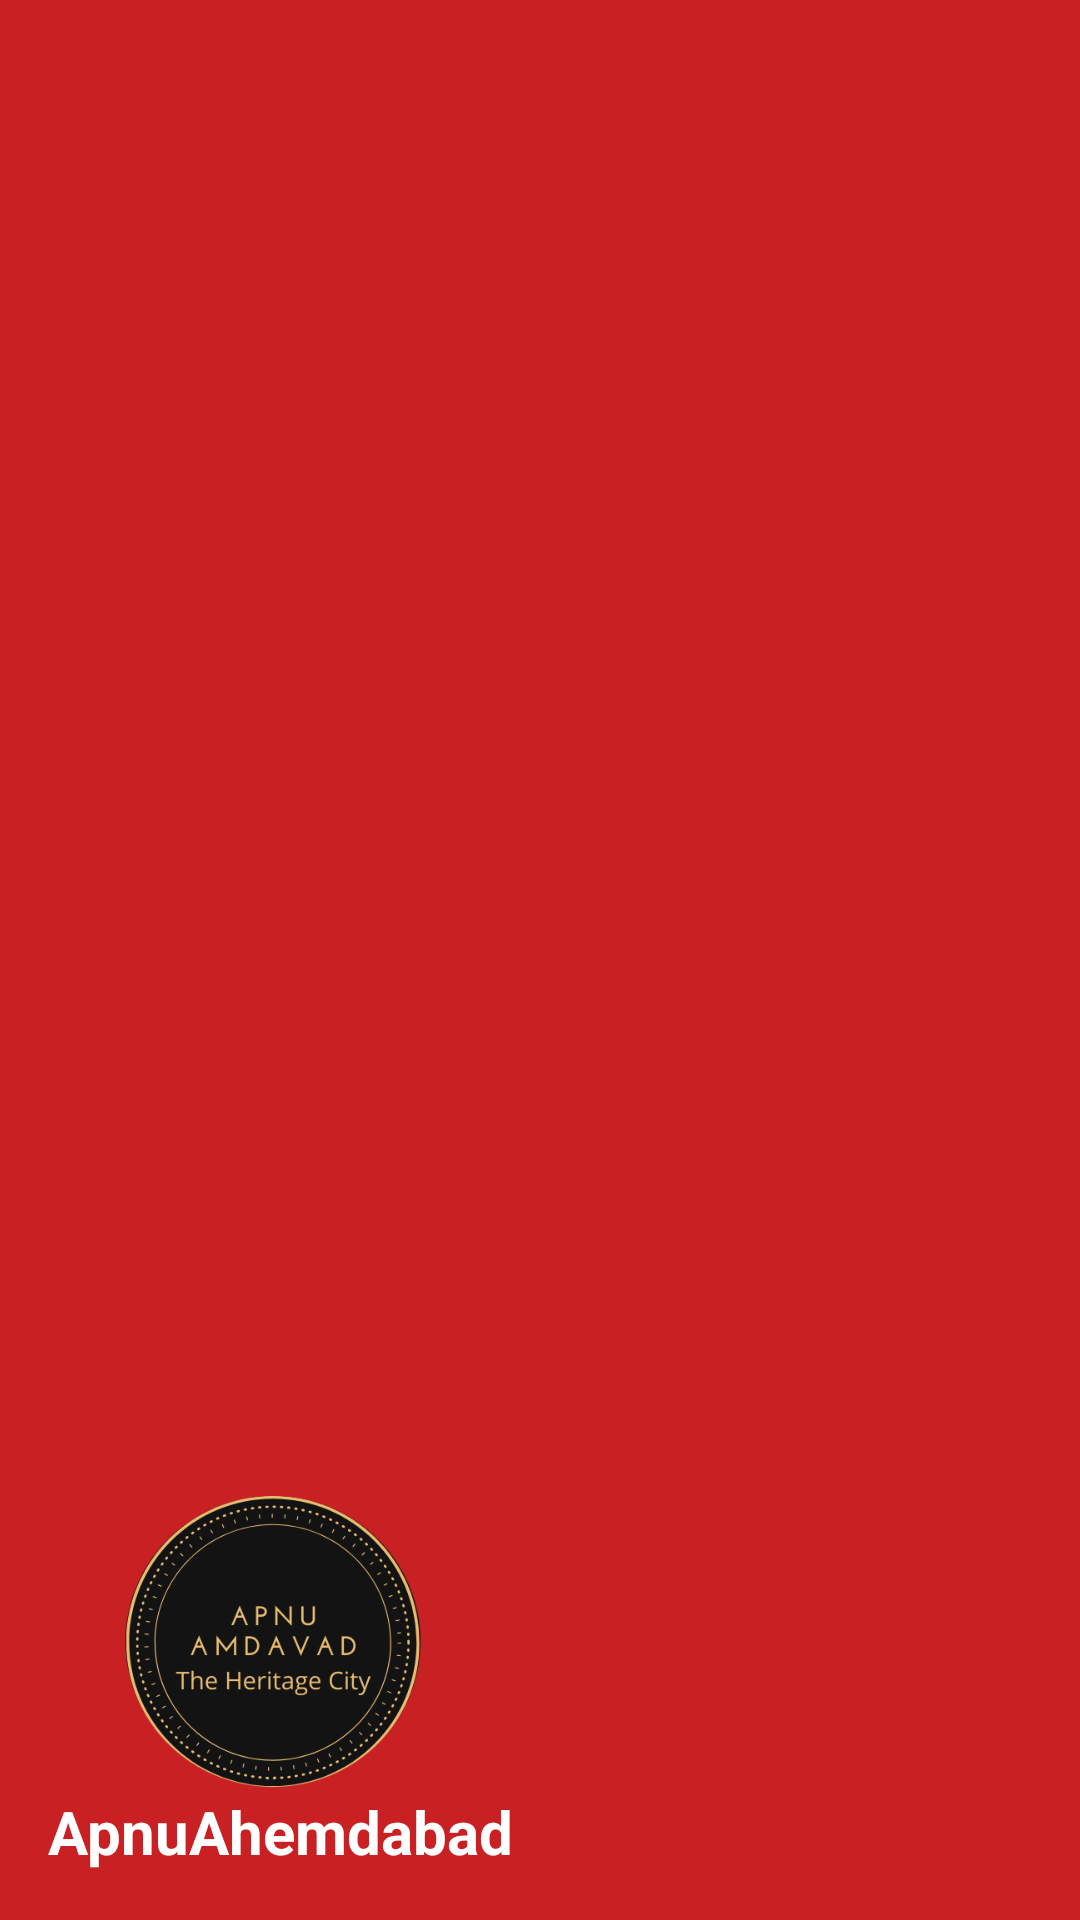

The Android layout XML behind this screen, and the referenced resources:
<!-- AndroidManifest.xml: application theme Theme.Apnuamdavad -->
<!-- res/layout/nav_header.xml -->
<?xml version="1.0" encoding="utf-8"?>
<LinearLayout xmlns:android="http://schemas.android.com/apk/res/android"
    xmlns:app="http://schemas.android.com/apk/res-auto"
    android:layout_width="match_parent"
    android:layout_height="176dp"
    android:background="@color/color_header"
    android:gravity="bottom"
    android:orientation="vertical"
    android:paddingLeft="16dp"
    android:paddingTop="16dp"
    android:paddingRight="16dp"
    android:paddingBottom="16dp"
    android:theme="@style/ThemeOverlay.AppCompat.Dark">

    <ImageView
        android:id="@+id/imageView"
        android:layout_width="150dp"
        android:layout_height="100dp"
        android:src="@drawable/logo" />

    <TextView
        android:layout_width="wrap_content"
        android:layout_height="wrap_content"
        android:text="ApnuAhemdabad"
        android:textColor="@color/color_header_font"
        android:textSize="20dp"
        android:textStyle="bold" />


</LinearLayout>
<!-- resources referenced by this layout -->
<resources>
  <color name="color_header">#C92123</color>
  <color name="color_header_font">#FFFFFF</color>
  <!-- drawable logo: png bitmap (drawable-v24, 43079 bytes) -->
  <style name="Theme.Apnuamdavad" parent="Theme.MaterialComponents.DayNight.NoActionBar.Bridge">
          
          <item name="colorPrimary">@color/purple_500</item>
          <item name="colorPrimaryVariant">@color/purple_700</item>
          <item name="colorOnPrimary">@color/white</item>
          
          <item name="colorSecondary">@color/teal_200</item>
          <item name="colorSecondaryVariant">@color/teal_700</item>
          <item name="colorOnSecondary">@color/black</item>
          
          <item name="android:statusBarColor" tools:targetApi="l">@color/color_Statusbar</item>
          
      </style>
  <color name="purple_500">#FF6200EE</color>
  <color name="purple_700">#FF3700B3</color>
  <color name="white">#FFFFFFFF</color>
  <color name="teal_200">#FF03DAC5</color>
  <color name="teal_700">#FF018786</color>
  <color name="black">#FF000000</color>
  <color name="color_Statusbar">#C92123</color>
</resources>
